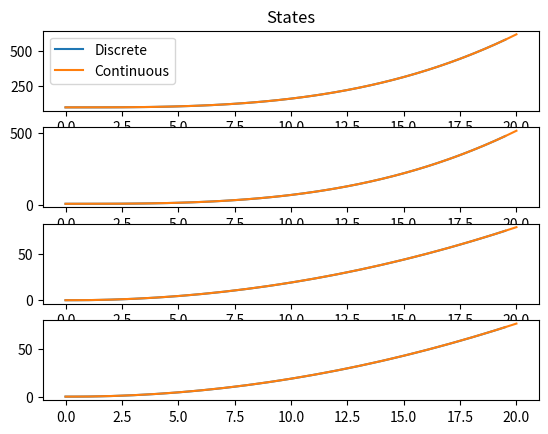
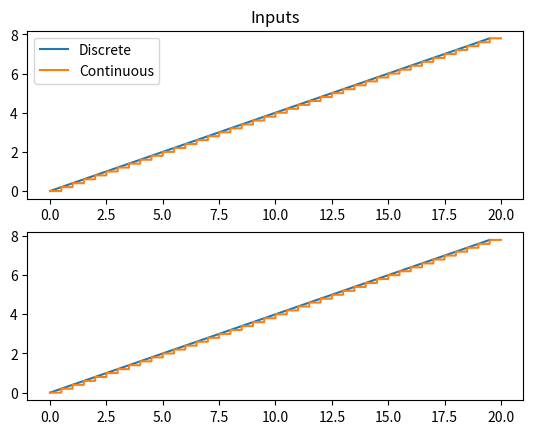

Write Python code to recreate these figures, in order.
import numpy as np
import scipy as sp
import sympy as sy
from scipy import sparse
import matplotlib.pyplot as plt


n = 1.107e-3
T = 0.5
Tcont = 0.001
time_final = 20
nsimD = int(time_final/T)
nsimC = int(time_final/Tcont)

xTimeD = np.arange(0, time_final, T)
xTimeC = np.arange(0, time_final, Tcont)

#Using step input
ramp_slope = 0.2
ctrlD = np.empty([2,nsimD])
ctrlD[0,:] = np.arange(0,nsimD*ramp_slope,ramp_slope)
ctrlD[1,:] = np.arange(0,nsimD*ramp_slope,ramp_slope)

ctrlC = np.empty([2,nsimC])
j = 0
for i in range(nsimC):
    if ((j<nsimD) and (xTimeC[i] == xTimeD[j])):
        ctrlC[:,i] = ctrlD[:,j]
        j = j + 1
    else:
        ctrlC[:,i] = ctrlC[:,i-1]




#Initial conditions
x0 = np.array([100.,10.,0.,0.])

Ap = np.array([
    [0.,      0.,     1., 0.],
    [0.,      0.,     0., 1.],
    [3*n**2,      0.,     0., 2*n],
    [0.,  0.,     -2*n, 0.],
    ])

Bp = np.array([
    [0.,      0.],
    [0.,  0.],
    [1.,  0.],
    [0.,     1.],
    ])


def stateEqn(t, x, u):
    Ap = np.array([
        [0., 0., 1., 0.],
        [0., 0., 0., 1.],
        [3 * n ** 2, 0., 0., 2 * n],
        [0., 0., -2 * n, 0.],
    ])

    Bp = np.array([
        [0., 0.],
        [0., 0.],
        [1., 0.],
        [0., 1.],
    ])

    # u = np.array([[1],[1]])
    dxdt = Ap@x + Bp@u
    return dxdt

#Discretize
Ad = sparse.csc_matrix(sp.linalg.expm(Ap*T))
x = sy.symbols('x')
Ax = sy.Matrix(Ap)*x
eAx = Ax.exp()
eAxInt = np.empty([Ap.shape[0],Ap.shape[0]])
for (i,j), func_ij in np.ndenumerate(eAx):
    func = sy.lambdify((x),func_ij)
    eAxInt[i,j] = sp.integrate.quad(func,0.,T)[0]
Bd = sparse.csc_matrix(eAxInt@Bp)

#Discrete time simulation
x_valsD = np.empty([4, nsimD])
x_valsD[:,0] = x0
time = 0
for i in range(nsimD-1):
    x_valsD[:,i+1] = Ad@x_valsD[:,i] + Bd@ctrlD[:,i]


x_valsC = np.empty([4, nsimC])
x_valsC[:,0] = x0
time = 0
for i in range(nsimC-1):
    soln = sp.integrate.solve_ivp(stateEqn, (time, time + Tcont), x_valsC[:, i], args=(ctrlC[:, i],))
    x_valsC[:,i+1] = soln.y[:,-1]

# x_valsC_rk = np.empty([4, nsimC])
# x_valsC_rk[:,0] = x0
# x_valsC_fe = np.empty([4, nsimC])
# x_valsC_fe[:,0] = x0
# ctrlR = np.array([[1],[1]])
# time = 0
# for i in range(nsimC-1):
#     x_valsC_fe[:,i+1] = x_valsC_fe[:,i] + (Ap@x_valsC_fe[:,i] + Bp@ctrlR[:,0])*Tcont
#     soln = sp.integrate.solve_ivp(stateEqn, (time,time+Tcont), x_valsC_rk[:,i], args = (ctrlR[:,0],))
#     x_valsC_rk[:,i+1] = soln.y[:,-1]
#     time = time + Tcont


# plt.figure(1)
# x1p = plt.subplot2grid((4, 3), (0, 0), rowspan=1, colspan=3)
# x2p = plt.subplot2grid((4, 3), (1, 0), rowspan=1, colspan=3)
# x3p = plt.subplot2grid((4, 3), (2, 0), rowspan=1, colspan=3)
# x4p = plt.subplot2grid((4, 3), (3, 0), rowspan=1, colspan=3)
#
# x1p.plot(xTimeC, x_valsC_fe[0,:])
# x1p.plot(xTimeC, x_valsC_rk[0,:])
# x1p.title.set_text('States')
# x1p.legend(['Forward Euler', 'RK4'])
#
# x2p.plot(xTimeC, x_valsC_fe[1,:])
# x2p.plot(xTimeC, x_valsC_rk[1,:])
#
# x3p.plot(xTimeC, x_valsC_fe[2,:])
# x3p.plot(xTimeC, x_valsC_rk[2,:])
#
# x4p.plot(xTimeC, x_valsC_fe[3,:])
# x4p.plot(xTimeC, x_valsC_rk[3,:])
# plt.show()



plt.figure(1)
x1p = plt.subplot2grid((4, 3), (0, 0), rowspan=1, colspan=3)
x2p = plt.subplot2grid((4, 3), (1, 0), rowspan=1, colspan=3)
x3p = plt.subplot2grid((4, 3), (2, 0), rowspan=1, colspan=3)
x4p = plt.subplot2grid((4, 3), (3, 0), rowspan=1, colspan=3)

x1p.plot(xTimeD, x_valsD[0,:])
x1p.plot(xTimeC, x_valsC[0,:])
x1p.title.set_text('States')
x1p.legend(['Discrete', 'Continuous'])

x2p.plot(xTimeD, x_valsD[1,:])
x2p.plot(xTimeC, x_valsC[1,:])

x3p.plot(xTimeD, x_valsD[2,:])
x3p.plot(xTimeC, x_valsC[2,:])

x4p.plot(xTimeD, x_valsD[3,:])
x4p.plot(xTimeC, x_valsC[3,:])

plt.figure(2)
u1p = plt.subplot2grid((2, 3), (0, 0), rowspan=1, colspan=3)
u2p = plt.subplot2grid((2, 3), (1, 0), rowspan=1, colspan=3)

u1p.plot(xTimeD, ctrlD[0,:])
u1p.plot(xTimeC, ctrlC[0,:])
u1p.title.set_text('Inputs')
u1p.legend(['Discrete','Continuous'])
u2p.plot(xTimeD, ctrlD[1,:])
u2p.plot(xTimeC, ctrlC[1,:])

plt.show()
